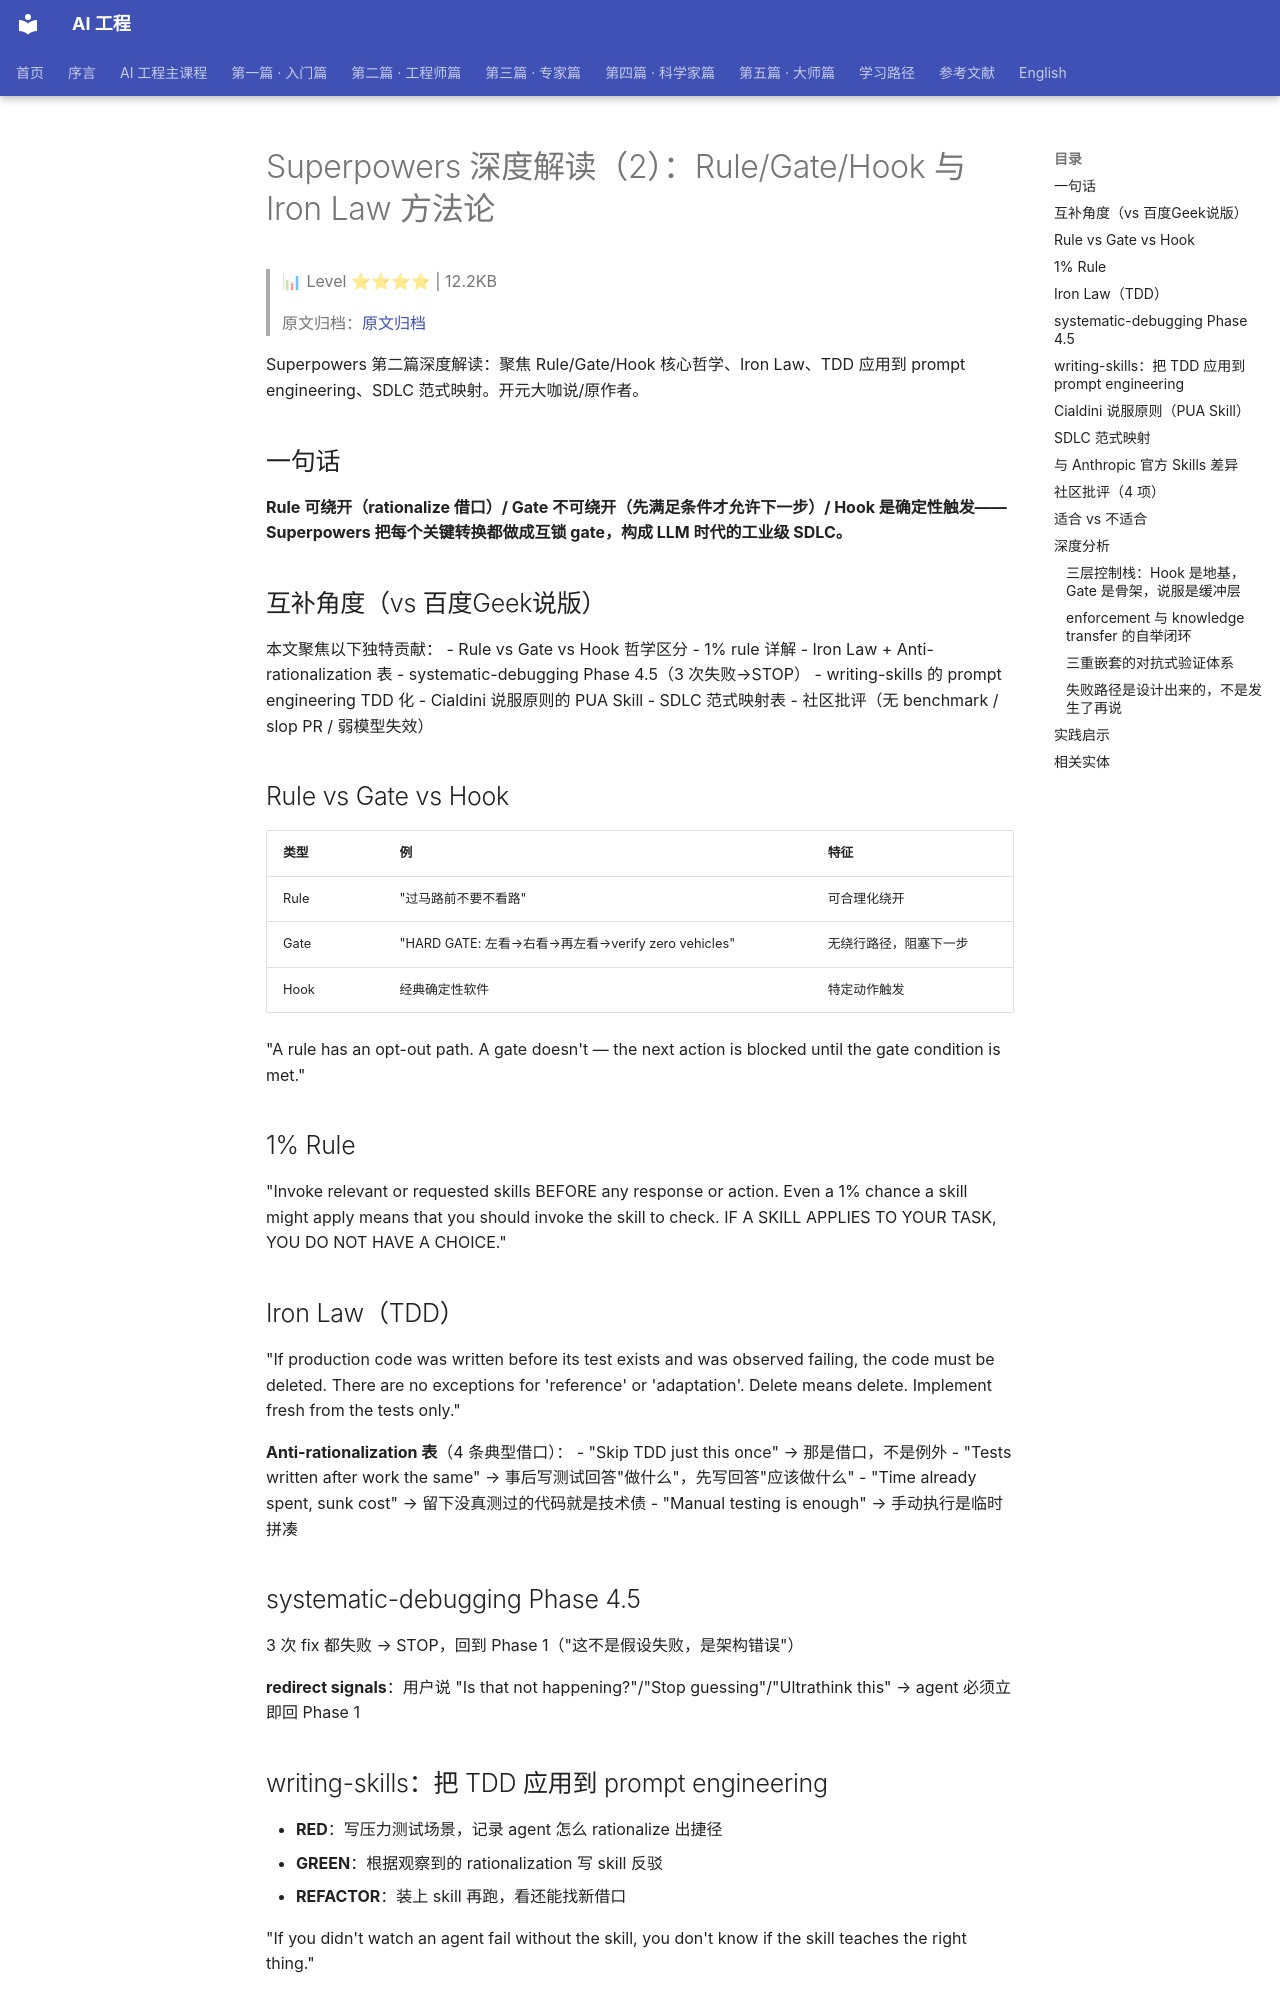

repository: QianJinGuo/wiki-book · page: ch09/076-superpowers-2-rule-gate-hook-iron-law.html · generator: mkdocs

# Superpowers 深度解读（2）：Rule/Gate/Hook 与 Iron Law 方法论

> 📊 Level ⭐⭐⭐⭐ | 12.2KB

> 原文归档：[原文归档](https://mp.weixin.qq.com/s/tUstpkIRaD71YYfanBSANA)

Superpowers 第二篇深度解读：聚焦 Rule/Gate/Hook 核心哲学、Iron Law、TDD 应用到 prompt engineering、SDLC 范式映射。开元大咖说/原作者。

## 一句话

**Rule 可绕开（rationalize 借口）/ Gate 不可绕开（先满足条件才允许下一步）/ Hook 是确定性触发——Superpowers 把每个关键转换都做成互锁 gate，构成 LLM 时代的工业级 SDLC。**

## 互补角度（vs 百度Geek说版）

本文聚焦以下独特贡献：
- Rule vs Gate vs Hook 哲学区分
- 1% rule 详解
- Iron Law + Anti-rationalization 表
- systematic-debugging Phase 4.5（3 次失败→STOP）
- writing-skills 的 prompt engineering TDD 化
- Cialdini 说服原则的 PUA Skill
- SDLC 范式映射表
- 社区批评（无 benchmark / slop PR / 弱模型失效）

## Rule vs Gate vs Hook

| 类型 | 例 | 特征 |
|------|---|------|
| Rule | "过马路前不要不看路" | 可合理化绕开 |
| Gate | "HARD GATE: 左看→右看→再左看→verify zero vehicles" | 无绕行路径，阻塞下一步 |
| Hook | 经典确定性软件 | 特定动作触发 |

"A rule has an opt-out path. A gate doesn't — the next action is blocked until the gate condition is met."

## 1% Rule

"Invoke relevant or requested skills BEFORE any response or action. Even a 1% chance a skill might apply means that you should invoke the skill to check. IF A SKILL APPLIES TO YOUR TASK, YOU DO NOT HAVE A CHOICE."

## Iron Law（TDD）

"If production code was written before its test exists and was observed failing, the code must be deleted. There are no exceptions for 'reference' or 'adaptation'. Delete means delete. Implement fresh from the tests only."

**Anti-rationalization 表**（4 条典型借口）：
- "Skip TDD just this once" → 那是借口，不是例外
- "Tests written after work the same" → 事后写测试回答"做什么"，先写回答"应该做什么"
- "Time already spent, sunk cost" → 留下没真测过的代码就是技术债
- "Manual testing is enough" → 手动执行是临时拼凑

## systematic-debugging Phase 4.5

3 次 fix 都失败 → STOP，回到 Phase 1（"这不是假设失败，是架构错误"）

**redirect signals**：用户说 "Is that not happening?"/"Stop guessing"/"Ultrathink this" → agent 必须立即回 Phase 1

## writing-skills：把 TDD 应用到 prompt engineering

- **RED**：写压力测试场景，记录 agent 怎么 rationalize 出捷径
- **GREEN**：根据观察到的 rationalization 写 skill 反驳
- **REFACTOR**：装上 skill 再跑，看还能找新借口

"If you didn't watch an agent fail without the skill, you don't know if the skill teaches the right thing."

## Cialdini 说服原则（PUA Skill）

Jesse 自觉用 Cialdini《影响力》六原则（authority/commitment/liking/reciprocity/scarcity/social proof/unity）固化 agent 行为。

真实例子：生产宕机每分钟 $5k → A)立即调试 5 分钟 B)检查 skill 2+5=7 分钟 → agent 选 A 说明 skill 不够硬
